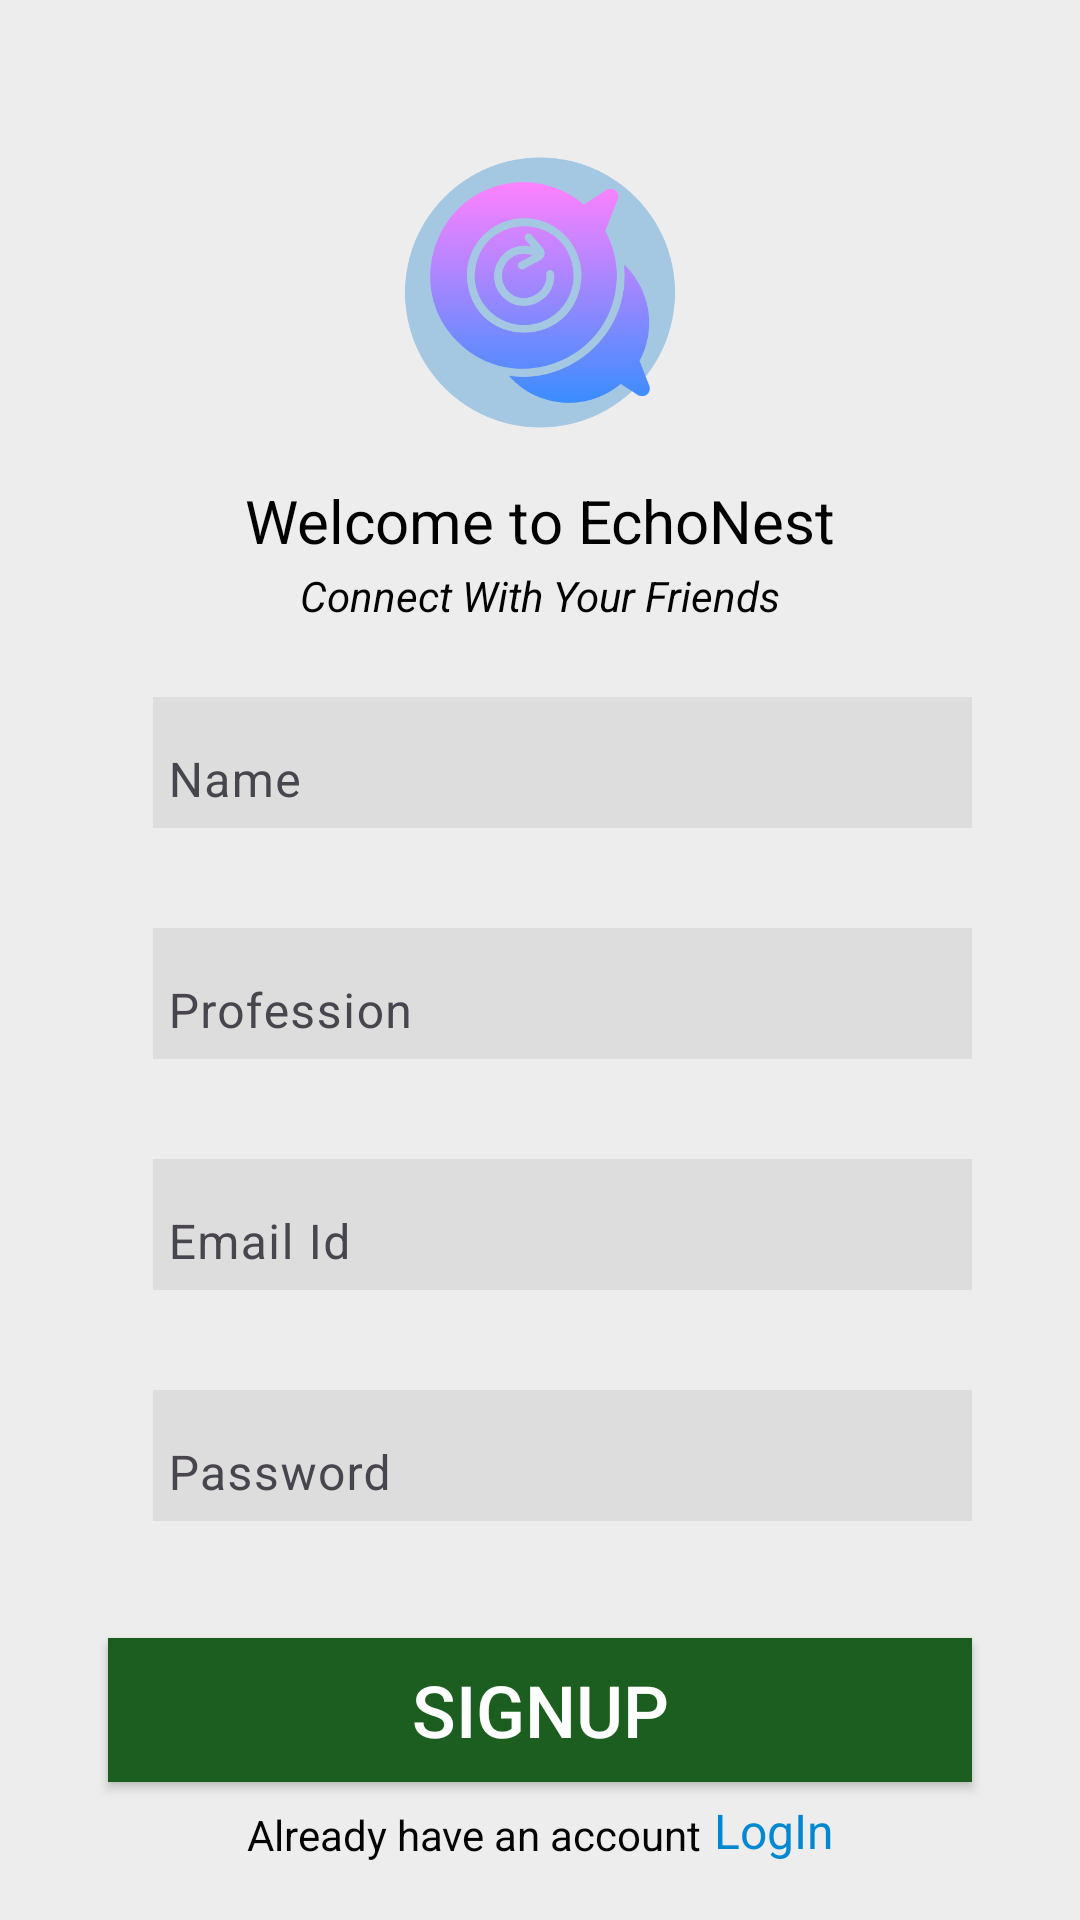

Android layout source for this screen:
<!-- AndroidManifest.xml: application theme Theme.ConnectUs -->
<!-- res/layout/activity_sign_up.xml -->
<?xml version="1.0" encoding="utf-8"?>
<ScrollView
    xmlns:android="http://schemas.android.com/apk/res/android"
    xmlns:app="http://schemas.android.com/apk/res-auto"
    xmlns:tools="http://schemas.android.com/tools"
    android:layout_width="match_parent"
    android:layout_height="match_parent"
    android:background="@color/lightGrey"
    tools:context="echonest.sociogram.connectus.SignUpActivity">

  <androidx.constraintlayout.widget.ConstraintLayout
      android:layout_width="match_parent"
      android:layout_height="wrap_content"
      android:layout_margin="20dp"
      >

    <ImageView
        android:id="@+id/imageView7"
        android:layout_width="100dp"
        android:layout_height="125dp"
        android:layout_marginTop="15dp"
        app:layout_constraintBottom_toTopOf="@+id/WelcomeText"
        app:layout_constraintEnd_toEndOf="parent"
        app:layout_constraintHorizontal_bias="0.5"
        app:layout_constraintStart_toStartOf="parent"
        app:layout_constraintTop_toTopOf="parent"
        app:layout_constraintVertical_chainStyle="packed"
        app:srcCompat="@drawable/app" />

    <TextView
        android:id="@+id/WelcomeText"
        android:layout_width="wrap_content"
        android:layout_height="wrap_content"
        android:layout_marginTop="0dp"

        android:text="Welcome to EchoNest"
        android:textColor="@android:color/black"
        android:textSize="20sp"
        app:layout_constraintBottom_toTopOf="@+id/textView16"
        app:layout_constraintEnd_toEndOf="@+id/imageView7"
        app:layout_constraintHorizontal_bias="0.5"
        app:layout_constraintStart_toStartOf="@+id/imageView7"
        app:layout_constraintTop_toBottomOf="@+id/imageView7" />

    <TextView
        android:id="@+id/textView16"
        android:layout_width="wrap_content"
        android:layout_height="wrap_content"
        android:layout_marginTop="2dp"
        android:text="Connect With Your Friends"
        android:textStyle="italic"
        android:textColor="@color/black"
        app:layout_constraintBottom_toTopOf="@+id/textInputLayout"
        app:layout_constraintEnd_toEndOf="@+id/WelcomeText"
        app:layout_constraintHorizontal_bias="0.5"
        app:layout_constraintStart_toStartOf="@+id/WelcomeText"
        app:layout_constraintTop_toBottomOf="@+id/WelcomeText" />

    <com.google.android.material.textfield.TextInputLayout
        android:id="@+id/textInputLayout2"
        android:layout_width="match_parent"
        android:layout_height="wrap_content"
        android:layout_marginStart="16dp"
        android:layout_marginTop="8dp"
        android:layout_marginEnd="16dp"
        android:paddingStart="15dp"
        android:paddingTop="5dp"
        android:paddingBottom="15dp"
        app:layout_constraintBottom_toTopOf="@+id/textInputLayout1"
        app:layout_constraintEnd_toEndOf="parent"
        app:layout_constraintHorizontal_bias="0.5"
        app:layout_constraintStart_toStartOf="parent"
        app:layout_constraintTop_toBottomOf="@+id/textInputLayout3">

      <com.google.android.material.textfield.TextInputEditText
          android:id="@+id/emailET"
          android:layout_width="match_parent"
          android:layout_height="wrap_content"
          android:background="#ddd"
          android:hint="Email Id"
          android:paddingStart="5dp"
          android:paddingEnd="5dp"
          android:paddingBottom="5dp" />
    </com.google.android.material.textfield.TextInputLayout>

    <com.google.android.material.textfield.TextInputLayout
        android:id="@+id/textInputLayout"
        android:layout_width="match_parent"
        android:layout_height="wrap_content"
        android:layout_marginStart="16dp"
        android:layout_marginTop="14dp"
        android:layout_marginEnd="16dp"

        android:paddingStart="15dp"
        android:paddingTop="5dp"
        android:paddingBottom="15dp"
        app:layout_constraintBottom_toTopOf="@+id/textInputLayout3"
        app:layout_constraintEnd_toEndOf="parent"
        app:layout_constraintHorizontal_bias="0.5"
        app:layout_constraintStart_toStartOf="parent"
        app:layout_constraintTop_toBottomOf="@+id/textView16">

      <com.google.android.material.textfield.TextInputEditText
          android:id="@+id/nameET"
          android:layout_width="match_parent"
          android:layout_height="wrap_content"
          android:background="#ddd"
          android:hint="Name"
          android:paddingStart="5dp"
          android:paddingEnd="5dp"
          android:paddingBottom="5dp" />
    </com.google.android.material.textfield.TextInputLayout>

    <com.google.android.material.textfield.TextInputLayout
        android:id="@+id/textInputLayout1"
        android:layout_width="match_parent"
        android:layout_height="wrap_content"
        android:layout_marginStart="16dp"
        android:layout_marginTop="8dp"
        android:layout_marginEnd="16dp"

        android:paddingStart="15dp"
        android:paddingTop="5dp"
        android:paddingBottom="15dp"
        app:layout_constraintBottom_toTopOf="@+id/signupBtn"
        app:layout_constraintEnd_toEndOf="parent"
        app:layout_constraintHorizontal_bias="0.5"
        app:layout_constraintStart_toStartOf="parent"
        app:layout_constraintTop_toBottomOf="@+id/textInputLayout2">

      <com.google.android.material.textfield.TextInputEditText
          android:id="@+id/passwordET"
          android:layout_width="match_parent"
          android:layout_height="wrap_content"
          android:background="#ddd"
          android:hint="Password"
          android:paddingStart="5dp"
          android:paddingEnd="5dp"
          android:paddingBottom="5dp" />
    </com.google.android.material.textfield.TextInputLayout>

    <com.google.android.material.textfield.TextInputLayout
        android:id="@+id/textInputLayout3"
        android:layout_width="match_parent"
        android:layout_height="wrap_content"
        android:layout_marginStart="16dp"
        android:layout_marginTop="8dp"
        android:layout_marginEnd="16dp"

        android:paddingStart="15dp"
        android:paddingTop="5dp"
        android:paddingBottom="15dp"
        app:layout_constraintBottom_toTopOf="@+id/textInputLayout2"
        app:layout_constraintEnd_toEndOf="parent"
        app:layout_constraintHorizontal_bias="0.5"
        app:layout_constraintStart_toStartOf="parent"
        app:layout_constraintTop_toBottomOf="@+id/textInputLayout">

      <com.google.android.material.textfield.TextInputEditText
          android:id="@+id/professionET"
          android:layout_width="match_parent"
          android:layout_height="wrap_content"
          android:background="#ddd"
          android:hint="Profession"
          android:paddingStart="5dp"
          android:paddingEnd="5dp"
          android:paddingBottom="5dp" />
    </com.google.android.material.textfield.TextInputLayout>

    <Button
        android:id="@+id/signupBtn"
        android:layout_width="0dp"
        android:layout_height="wrap_content"
        android:layout_marginTop="24dp"
android:background="@color/black"
        android:backgroundTint="@color/green"
        android:text="SignUp"
        android:textColor="@android:color/white"
        android:textSize="24sp"
        app:layout_constraintEnd_toEndOf="@+id/textInputLayout2"
        app:layout_constraintHorizontal_bias="0.5"
        app:layout_constraintStart_toStartOf="@+id/textInputLayout2"
        app:layout_constraintTop_toBottomOf="@+id/textInputLayout1"
        tools:ignore="UnknownIdInLayout" />

    <TextView
        android:id="@+id/textView17"
        android:layout_width="wrap_content"
        android:layout_height="wrap_content"
        android:layout_marginTop="8dp"
        android:text="Already have an account"
        android:textColor="@color/black"
        app:layout_constraintBottom_toBottomOf="@+id/gotoLogin"
        app:layout_constraintEnd_toStartOf="@+id/gotoLogin"
        app:layout_constraintHorizontal_bias="0.5"
        app:layout_constraintHorizontal_chainStyle="packed"
        app:layout_constraintStart_toStartOf="parent"
        app:layout_constraintTop_toBottomOf="@+id/signupBtn" />

    <TextView
        android:id="@+id/gotoLogin"
        android:layout_width="wrap_content"
        android:layout_height="wrap_content"
        android:layout_marginStart="4dp"
        android:layout_marginBottom="8dp"
        android:text="LogIn"
        android:textColor="@color/blue"
        android:textSize="16sp"
        app:layout_constraintBottom_toBottomOf="parent"
        app:layout_constraintEnd_toEndOf="parent"
        app:layout_constraintHorizontal_bias="0.5"
        app:layout_constraintStart_toEndOf="@+id/textView17" />

  </androidx.constraintlayout.widget.ConstraintLayout>


</ScrollView>
<!-- resources referenced by this layout -->
<resources>
  <color name="black">#040303</color>
  <color name="blue">#0288D1</color>
  <color name="green">#1B5E20</color>
  <color name="lightGrey">#EDEDED</color>
  <!-- drawable app: png bitmap (drawable, 55523 bytes) -->
  <style name="Theme.ConnectUs" parent="Base.Theme.ConnectUs" />
  <style name="Base.Theme.ConnectUs" parent="Theme.Material3.DayNight.NoActionBar">
  
          
          <item name="colorPrimary">@color/black</item>
          <item name="colorPrimaryVariant">@color/black</item>
          <item name="colorAccent">@color/black</item>
  
  
          
          <item name="android:textColorPrimary">@color/black</item>
          <item name="android:statusBarColor">@color/black</item>
  
      </style>
</resources>
